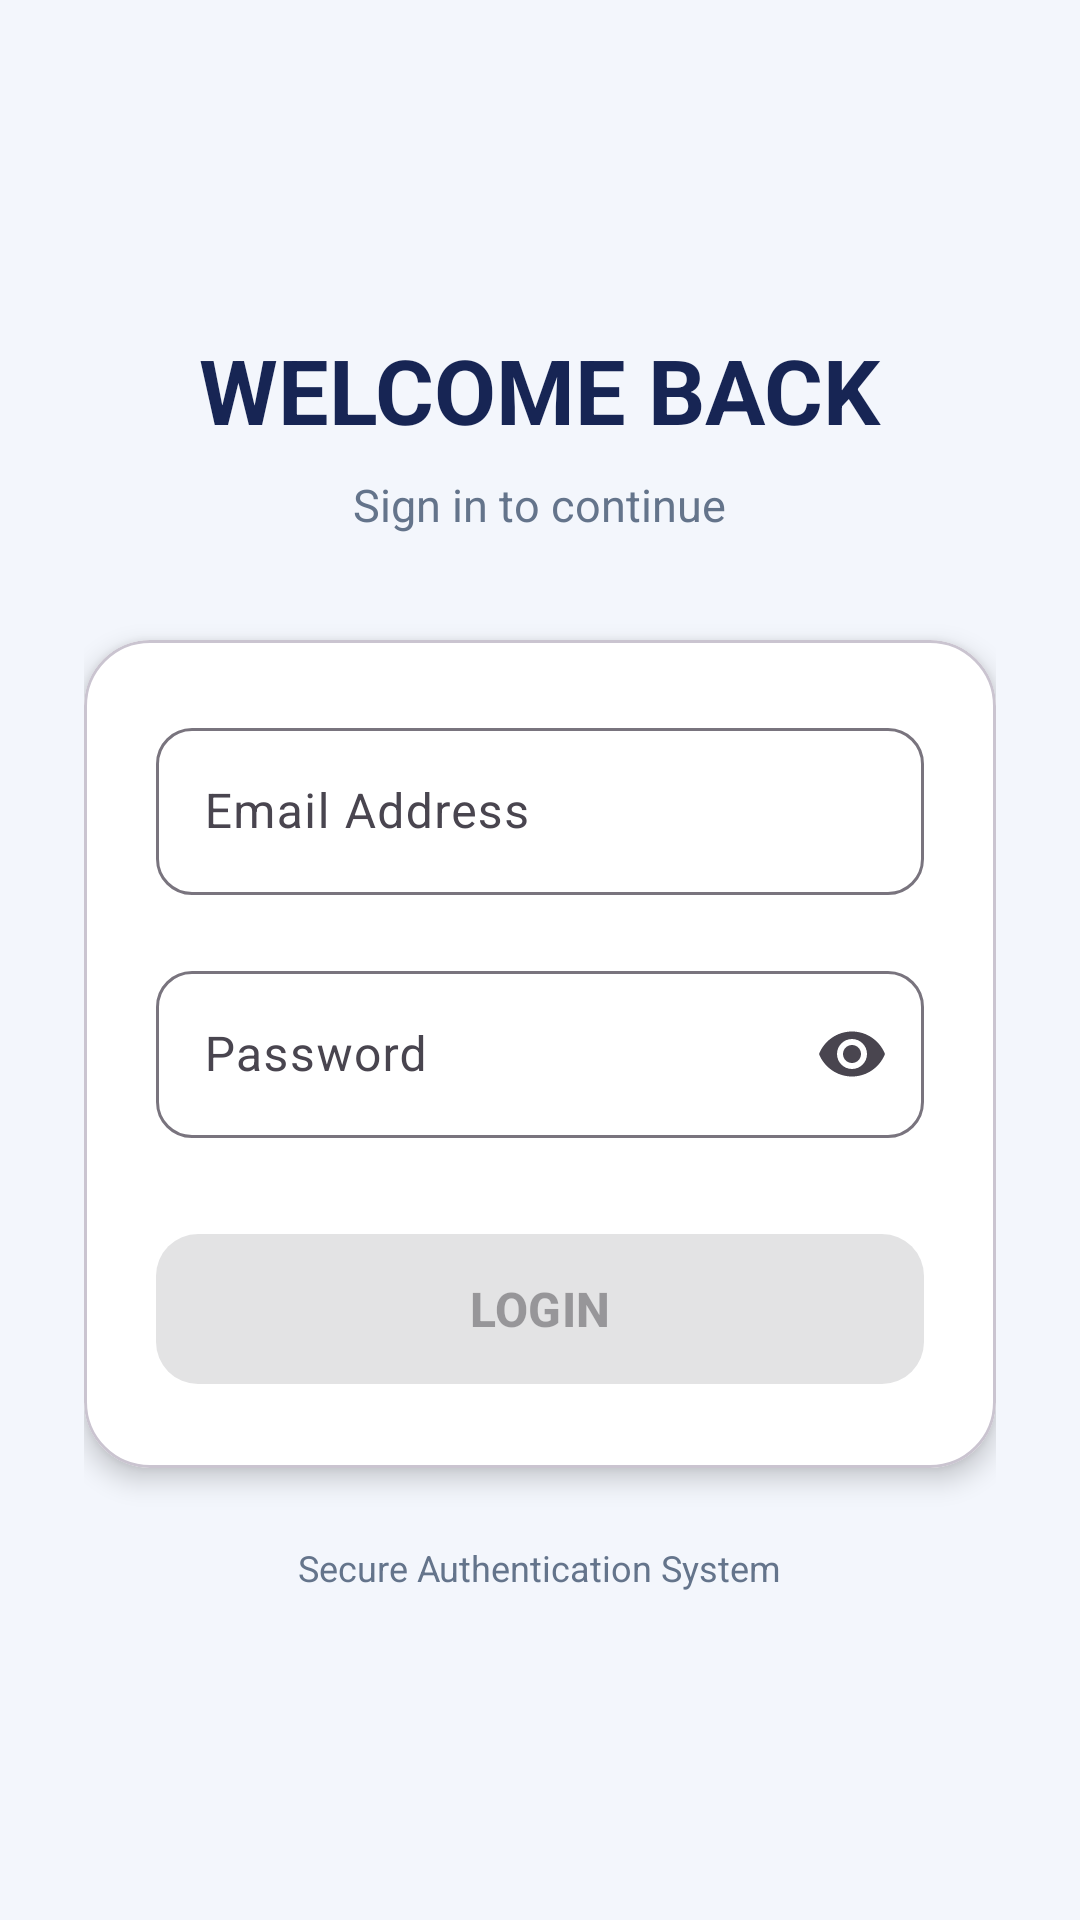

Write the Android layout XML for this screen, with the resource values it uses.
<!-- AndroidManifest.xml: activity theme Theme.MobilePracticalExam -->
<!-- res/layout/activity_main.xml -->
<?xml version="1.0" encoding="utf-8"?>
<androidx.constraintlayout.widget.ConstraintLayout
    xmlns:android="http://schemas.android.com/apk/res/android"
    xmlns:app="http://schemas.android.com/apk/res-auto"
    android:id="@+id/mainLayout"
    android:layout_width="match_parent"
    android:layout_height="match_parent"
    android:background="@color/screen_background">

    <LinearLayout
        android:layout_width="match_parent"
        android:layout_height="wrap_content"
        android:orientation="vertical"
        android:gravity="center"
        android:padding="28dp"
        app:layout_constraintTop_toTopOf="parent"
        app:layout_constraintBottom_toBottomOf="parent">

        <TextView
            android:layout_width="wrap_content"
            android:layout_height="wrap_content"
            android:text="WELCOME BACK"
            android:textSize="30sp"
            android:textStyle="bold"
            android:textColor="@color/primary_text"/>

        <TextView
            android:layout_width="wrap_content"
            android:layout_height="wrap_content"
            android:text="Sign in to continue"
            android:textSize="15sp"
            android:textColor="@color/secondary_text"
            android:layout_marginTop="8dp"
            android:layout_marginBottom="35dp"/>

        <com.google.android.material.card.MaterialCardView
            android:layout_width="match_parent"
            android:layout_height="wrap_content"
            app:cardCornerRadius="22dp"
            app:cardElevation="5dp"
            app:cardBackgroundColor="@color/card_background">

            <LinearLayout
                android:layout_width="match_parent"
                android:layout_height="wrap_content"
                android:orientation="vertical"
                android:padding="24dp">

                <com.google.android.material.textfield.TextInputLayout
                    android:id="@+id/emailLayout"
                    android:layout_width="match_parent"
                    android:layout_height="wrap_content"
                    android:hint="Email Address"
                    app:boxBackgroundMode="outline"
                    app:boxCornerRadiusTopStart="12dp"
                    app:boxCornerRadiusTopEnd="12dp"
                    app:boxCornerRadiusBottomStart="12dp"
                    app:boxCornerRadiusBottomEnd="12dp">

                    <com.google.android.material.textfield.TextInputEditText
                        android:id="@+id/etEmail"
                        android:layout_width="match_parent"
                        android:layout_height="wrap_content"
                        android:inputType="textEmailAddress"
                        android:maxLines="1"/>

                </com.google.android.material.textfield.TextInputLayout>

                <com.google.android.material.textfield.TextInputLayout
                    android:id="@+id/passwordLayout"
                    android:layout_width="match_parent"
                    android:layout_height="wrap_content"
                    android:hint="Password"
                    android:layout_marginTop="20dp"
                    app:boxBackgroundMode="outline"
                    app:endIconMode="password_toggle"
                    app:boxCornerRadiusTopStart="12dp"
                    app:boxCornerRadiusTopEnd="12dp"
                    app:boxCornerRadiusBottomStart="12dp"
                    app:boxCornerRadiusBottomEnd="12dp">

                    <com.google.android.material.textfield.TextInputEditText
                        android:id="@+id/etPassword"
                        android:layout_width="match_parent"
                        android:layout_height="wrap_content"
                        android:inputType="textPassword"
                        android:maxLines="1"/>

                </com.google.android.material.textfield.TextInputLayout>

                <com.google.android.material.button.MaterialButton
                    android:id="@+id/btnLogin"
                    android:layout_width="match_parent"
                    android:layout_height="58dp"
                    android:text="LOGIN"
                    android:textSize="16sp"
                    android:textStyle="bold"
                    android:enabled="false"
                    android:layout_marginTop="28dp"
                    app:cornerRadius="14dp"/>

            </LinearLayout>

        </com.google.android.material.card.MaterialCardView>

        <TextView
            android:layout_width="wrap_content"
            android:layout_height="wrap_content"
            android:text="Secure Authentication System"
            android:textColor="@color/secondary_text"
            android:textSize="12sp"
            android:layout_marginTop="25dp"/>

    </LinearLayout>

</androidx.constraintlayout.widget.ConstraintLayout>
<!-- resources referenced by this layout -->
<resources>
  <color name="card_background">#FFFFFF</color>
  <color name="primary_text">#172554</color>
  <color name="screen_background">#F3F6FC</color>
  <color name="secondary_text">#64748B</color>
  <style name="Theme.MobilePracticalExam" parent="Base.Theme.MobilePracticalExam" />
  <style name="Base.Theme.MobilePracticalExam" parent="Theme.Material3.DayNight.NoActionBar">
          
          
      </style>
</resources>
